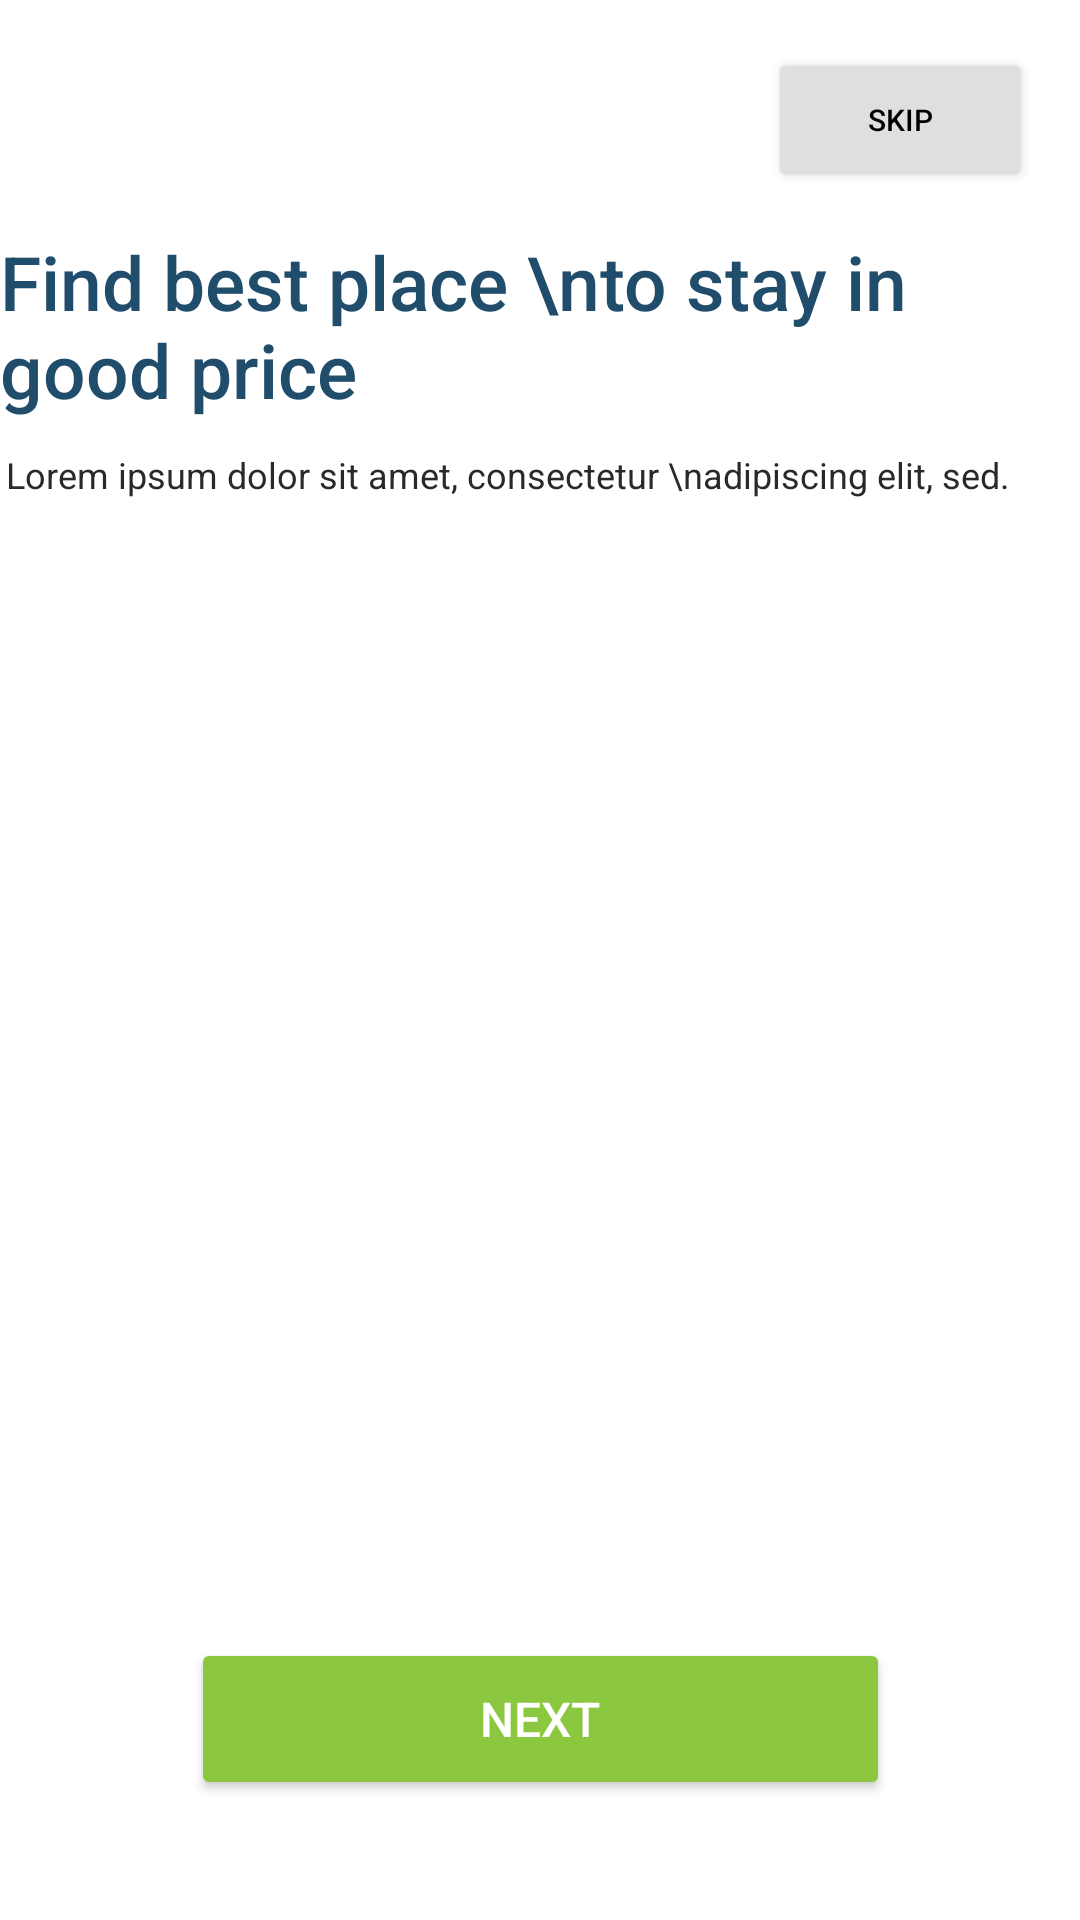

This screen was rendered from an Android layout file. Write that file and the resources it references.
<!-- AndroidManifest.xml: application theme Theme.EstateApp -->
<!-- res/layout/on_bording1.xml -->
<?xml version="1.0" encoding="utf-8"?>
<androidx.constraintlayout.widget.ConstraintLayout xmlns:android="http://schemas.android.com/apk/res/android"
    xmlns:tools="http://schemas.android.com/tools"
    android:layout_width="match_parent"
    android:layout_height="match_parent"
    xmlns:app="http://schemas.android.com/apk/res-auto"
    android:background="#FFFFFF">


    <TextView
        android:id="@+id/text2"
        android:layout_width="wrap_content"
        android:layout_height="wrap_content"
        android:layout_marginTop="12dp"
        android:fontFamily="sans-serif-medium"
        android:text="Find best place \nto stay in good price"
        android:textColor="#204d6c"
        android:textSize="25sp"
        app:layout_constraintEnd_toEndOf="parent"
        app:layout_constraintHorizontal_bias="0.086"
        app:layout_constraintStart_toStartOf="parent"

        app:layout_constraintTop_toBottomOf="@id/logoImage" />

    <TextView
        android:id="@+id/text1"
        android:layout_width="wrap_content"
        android:layout_height="wrap_content"
        android:layout_marginTop="10dp"
        android:text="Lorem ipsum dolor sit amet, consectetur \nadipiscing elit, sed."
        android:textColor="#292929"
        android:textSize="12sp"
        app:layout_constraintEnd_toEndOf="parent"
        app:layout_constraintHorizontal_bias="0.084"
        app:layout_constraintStart_toStartOf="parent"

        app:layout_constraintTop_toBottomOf="@id/text2" />

    <Button
        android:id="@+id/skipButton"
        android:layout_width="wrap_content"
        android:layout_height="wrap_content"
        android:layout_marginTop="16dp"
        android:layout_marginEnd="16dp"
        android:backgroundTint="#dfdfdf"
        android:text="Skip"
        android:textColor="#000000"
        android:textSize="10sp"
        app:layout_constraintEnd_toEndOf="parent"

        app:layout_constraintTop_toTopOf="parent" />

    <ImageView
        android:id="@+id/logoImage"
        android:layout_width="52dp"
        android:layout_height="55dp"
        android:layout_marginStart="16dp"
        android:layout_marginTop="10dp"
        android:src="@drawable/logo"

        app:layout_constraintStart_toStartOf="parent"

        app:layout_constraintTop_toTopOf="parent" />

    <ImageView
        android:id="@+id/rectangleImage"
        android:layout_width="match_parent"
        android:layout_height="wrap_content"
        android:src="@drawable/onbording_pic1"
        app:layout_constraintBottom_toBottomOf="parent"
        app:layout_constraintEnd_toEndOf="parent"
        app:layout_constraintHeight_percent="0.6"

        app:layout_constraintHorizontal_bias="0.0"
        app:layout_constraintStart_toStartOf="parent"
        app:layout_constraintTop_toBottomOf="@id/text1"
        app:layout_constraintVertical_bias="0.753" />

    <Button
        android:id="@+id/nextButton"
        android:layout_width="233dp"
        android:layout_height="54dp"
        android:layout_marginBottom="40dp"
        android:backgroundTint="#8bc83f"
        android:text="Next"
        android:textColor="#FFFFFF"

        android:textSize="16sp"
        app:layout_constraintBottom_toBottomOf="parent"
        app:layout_constraintEnd_toEndOf="parent"
        app:layout_constraintStart_toStartOf="parent" />

    <ImageView
        android:id="@+id/progressBar"
        android:layout_width="match_parent"
        android:layout_height="18dp"
        android:progressDrawable="@drawable/white_progress"
        app:layout_constraintTop_toTopOf="@id/nextButton"
        app:layout_constraintStart_toStartOf="parent"
        app:layout_constraintEnd_toEndOf="parent"
         />



</androidx.constraintlayout.widget.ConstraintLayout>
<!-- resources referenced by this layout -->
<resources>
  <!-- drawable white_progress: png bitmap (drawable, 253 bytes) -->
  <style name="Theme.EstateApp" parent="Base.Theme.EstateApp" />
  <style name="Base.Theme.EstateApp" parent="Theme.Material3.DayNight.NoActionBar">
          
          
      </style>
</resources>
